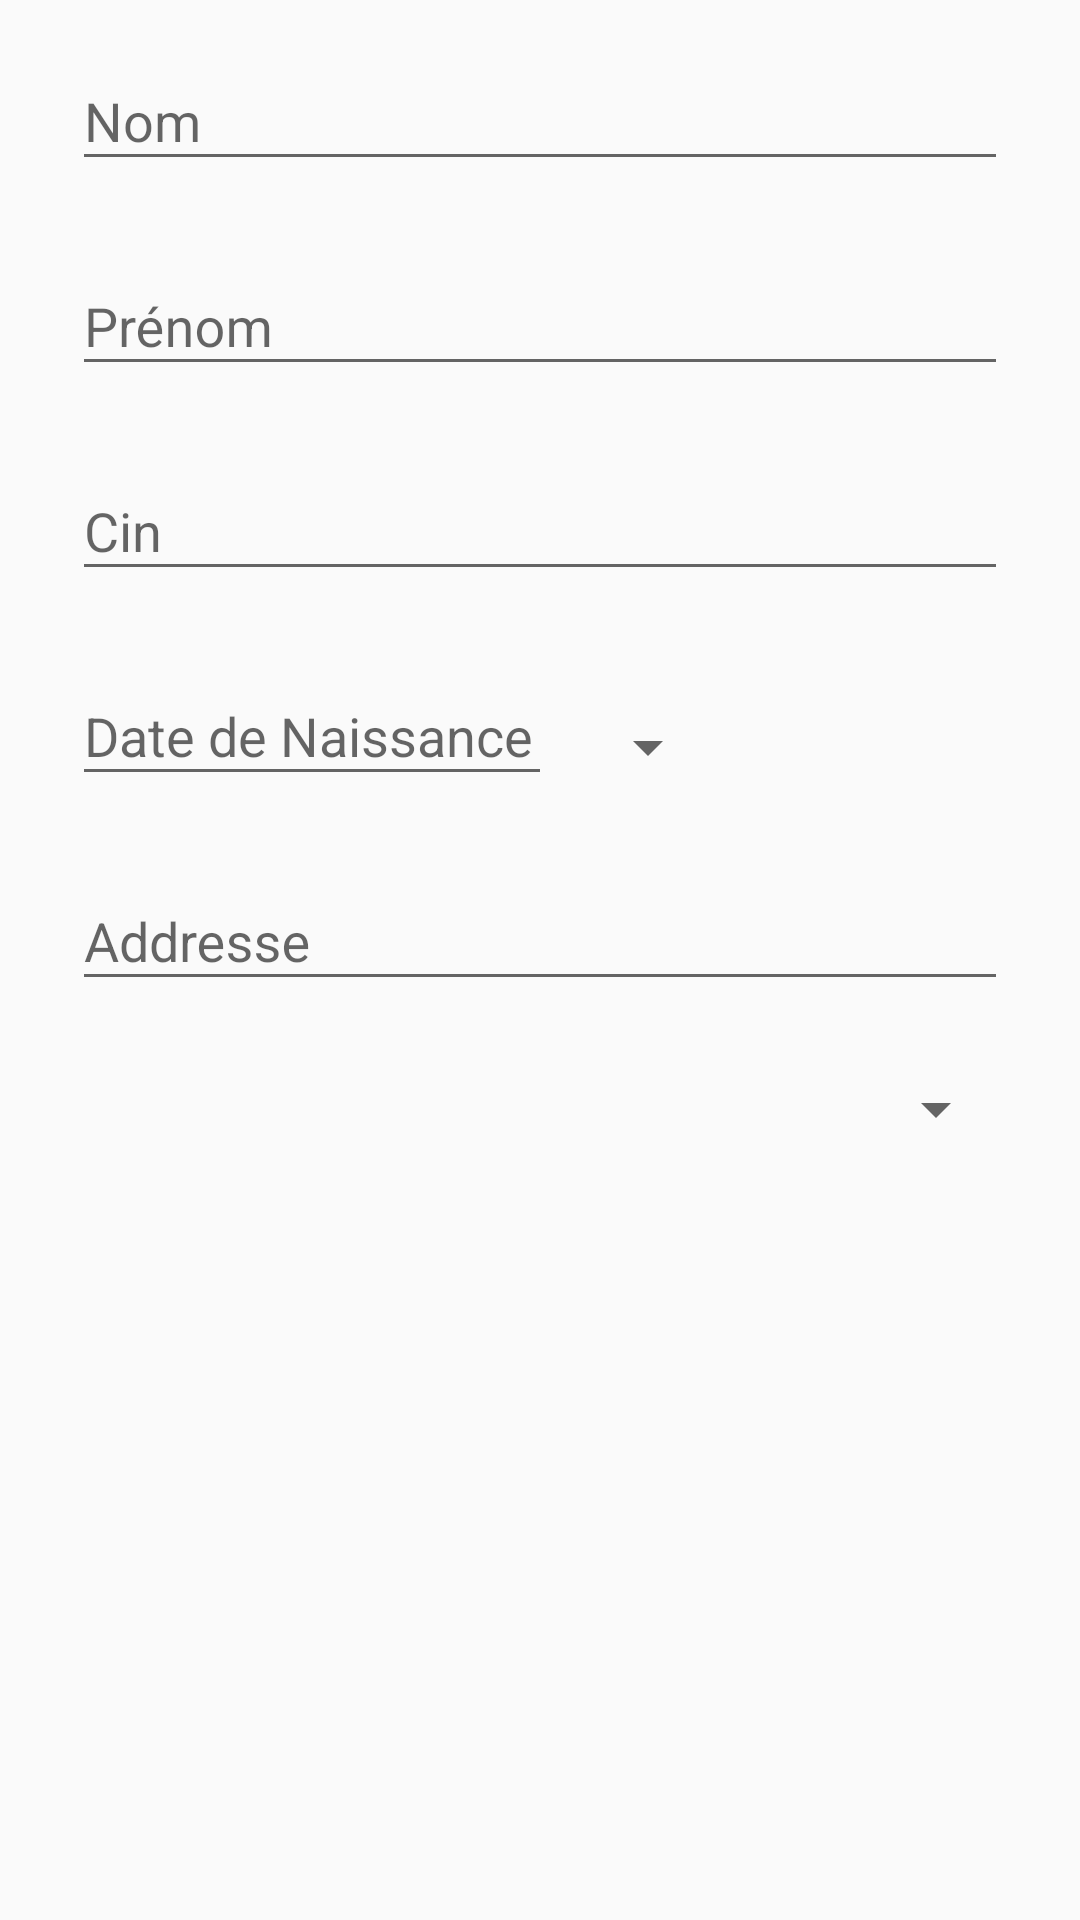

Write the Android layout XML for this screen, with the resource values it uses.
<!-- AndroidManifest.xml: application theme AppTheme -->
<!-- res/layout/activity_survey_form.xml -->
<?xml version="1.0" encoding="utf-8"?>
<ScrollView xmlns:android="http://schemas.android.com/apk/res/android"
    android:layout_width="fill_parent"
    android:layout_height="fill_parent"
    android:fitsSystemWindows="true">

    <LinearLayout
        android:orientation="vertical"
        android:layout_width="match_parent"
        android:layout_height="wrap_content"
        android:paddingLeft="24dp"
        android:paddingRight="24dp">

        
        <android.support.design.widget.TextInputLayout
            android:layout_width="match_parent"
            android:layout_height="wrap_content"
            android:layout_marginTop="8dp"
            android:layout_marginBottom="8dp">
            <EditText android:id="@+id/input_first_name"
                android:layout_width="match_parent"
                android:layout_height="wrap_content"
                android:inputType="text"
                android:hint="@string/nom" />
        </android.support.design.widget.TextInputLayout>

        
        <android.support.design.widget.TextInputLayout
            android:layout_width="match_parent"
            android:layout_height="wrap_content"
            android:layout_marginTop="8dp"
            android:layout_marginBottom="8dp">
            <EditText android:id="@+id/input_last_name"
                android:layout_width="match_parent"
                android:layout_height="wrap_content"
                android:inputType="text"
                android:hint="@string/prenom"/>
        </android.support.design.widget.TextInputLayout>

        
        <android.support.design.widget.TextInputLayout
            android:layout_width="match_parent"
            android:layout_height="wrap_content"
            android:layout_marginTop="8dp"
            android:layout_marginBottom="8dp">
            <EditText android:id="@+id/input_cin"
                android:layout_width="match_parent"
                android:layout_height="wrap_content"
                android:inputType="date"
                android:hint="@string/cin"/>
        </android.support.design.widget.TextInputLayout>

        <LinearLayout
            android:layout_width="match_parent"
            android:layout_height="wrap_content"
            android:orientation="horizontal"
            >

            
            <android.support.design.widget.TextInputLayout
                android:layout_width="160dp"
                android:layout_height="wrap_content"
                android:layout_marginTop="8dp"
                android:layout_marginBottom="8dp">
                <EditText android:id="@+id/input_birth"
                    android:layout_width="match_parent"
                    android:layout_height="wrap_content"
                    android:inputType="date"
                    android:hint="@string/birth"/>
            </android.support.design.widget.TextInputLayout>

            <Spinner
                android:layout_marginTop="32dp"
                android:layout_marginLeft="8dp"
                android:id="@+id/sex_spinner"
                android:layout_width="wrap_content"
                android:layout_height="wrap_content" />

        </LinearLayout>


        
        <android.support.design.widget.TextInputLayout
            android:layout_width="match_parent"
            android:layout_height="wrap_content"
            android:layout_marginTop="8dp"
            android:layout_marginBottom="8dp">
            <EditText android:id="@+id/input_address"
                android:layout_width="match_parent"
                android:layout_height="wrap_content"
                android:inputType="text"
                android:hint="@string/address"/>
        </android.support.design.widget.TextInputLayout>

            <Spinner
            android:layout_marginTop="16dp"
            android:id="@+id/situation_spinner"
            android:layout_width="match_parent"
            android:layout_height="wrap_content" />

    </LinearLayout>
</ScrollView>
<!-- resources referenced by this layout -->
<resources>
  <string name="address">Addresse</string>
  <string name="birth">Date de Naissance </string>
  <string name="cin">Cin</string>
  <string name="nom">Nom</string>
  <string name="prenom">Prénom</string>
  <style name="AppTheme" parent="Theme.AppCompat.Light.DarkActionBar">
          
          <item name="colorPrimary">@color/colorPrimary</item>
          <item name="colorPrimaryDark">@color/colorPrimaryDark</item>
          <item name="colorAccent">@color/colorAccent</item>
      </style>
  <color name="colorPrimary">#E43F3F</color>
  <color name="colorPrimaryDark">#E12929</color>
  <color name="colorAccent">#E43F3F</color>
</resources>
